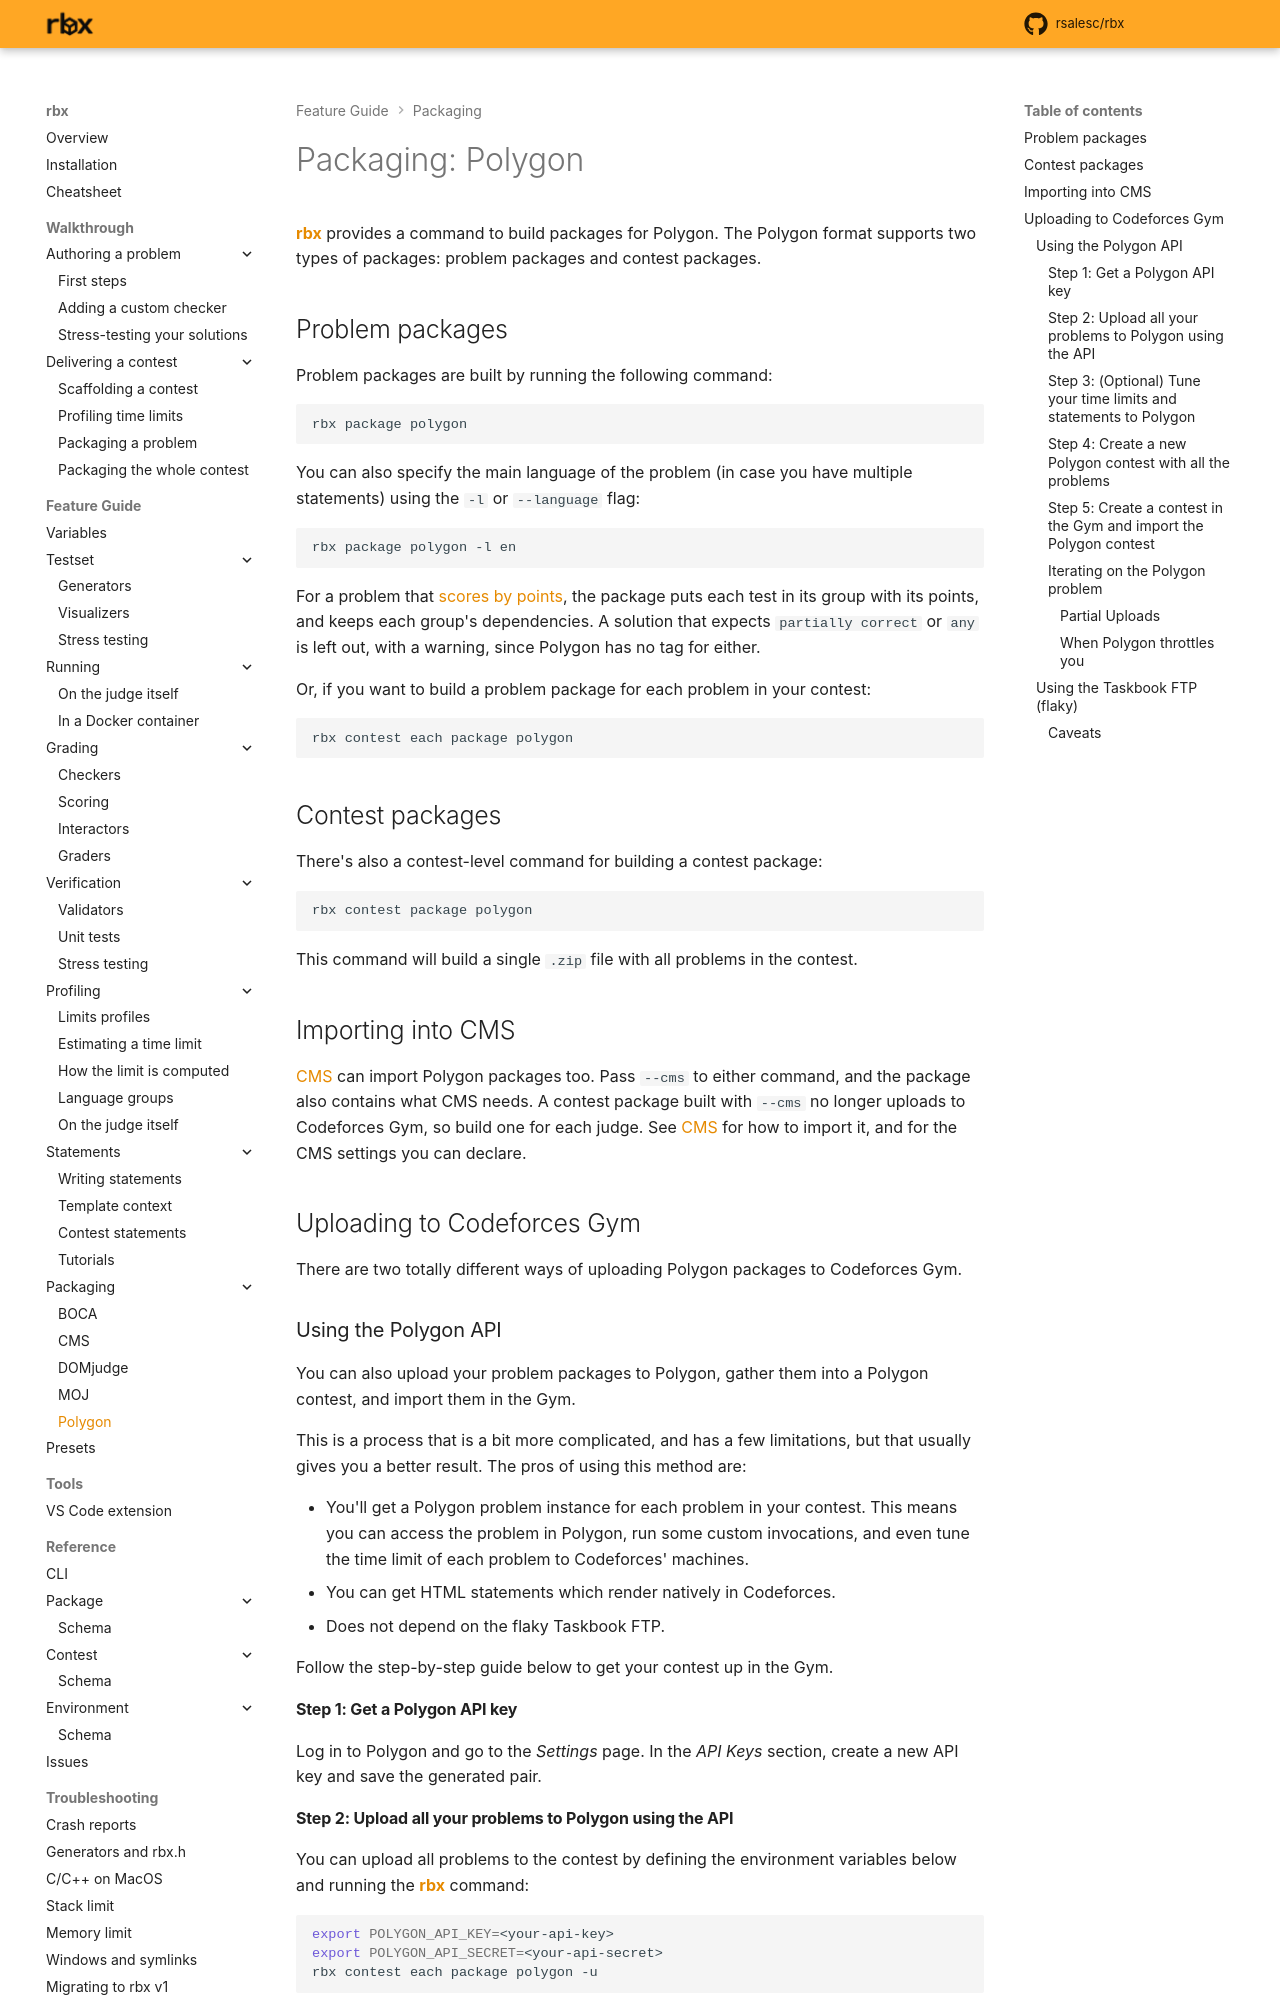

repository: rsalesc/rbx · page: setters/packaging/polygon/index.html · generator: mkdocs

# Packaging: Polygon

{{rbx}} provides a command to build packages for Polygon. The Polygon format supports
two types of packages: problem packages and contest packages.

## Problem packages

Problem packages are built by running the following command:

```bash
rbx package polygon
```

You can also specify the main language of the problem (in case you have multiple statements) using the `-l` or `--language` flag:

```bash
rbx package polygon -l en
```

For a problem that [scores by points](/setters/grading/scoring#scoring-by-points), the package puts each test in its group with its points, and keeps each group's dependencies. A solution that expects `partially correct` or `any` is left out, with a warning, since Polygon has no tag for either.

Or, if you want to build a problem package for each problem in your contest:

```bash
rbx contest each package polygon
```

## Contest packages

There's also a contest-level command for building a contest package:

```bash
rbx contest package polygon
```

This command will build a single `.zip` file with all problems in the contest.

## Importing into CMS

{{cms}} can import Polygon packages too. Pass `--cms` to either command, and the
package also contains what CMS needs. A contest package built with `--cms` no longer
uploads to Codeforces Gym, so build one for each judge. See [CMS](cms.md#polygon) for how
to import it, and for the CMS settings you can declare.

## Uploading to Codeforces Gym

There are two totally different ways of uploading Polygon packages to Codeforces Gym.

### Using the Polygon API

You can also upload your problem packages to Polygon, gather them into a Polygon contest, and import them in the Gym.

This is a process that is a bit more complicated, and has a few limitations, but that usually gives you a better result.
The pros of using this method are:

- You'll get a Polygon problem instance for each problem in your contest. This means you can access the problem in Polygon,
  run some custom invocations, and even tune the time limit of each problem to Codeforces' machines.
- You can get HTML statements which render natively in Codeforces.
- Does not depend on the flaky Taskbook FTP.

Follow the step-by-step guide below to get your contest up in the Gym.

#### Step 1: Get a Polygon API key

Log in to Polygon and go to the *Settings* page. In the *API Keys* section, create a new API key
and save the generated pair.

#### Step 2: Upload all your problems to Polygon using the API

You can upload all problems to the contest by defining the environment variables below
and running the {{rbx}} command:

```bash
export POLYGON_API_KEY=<your-api-key>
export POLYGON_API_SECRET=<your-api-secret>
rbx contest each package polygon -u
```

You can also use the `--upload-as-english` flag to force the main statement to be uploaded as the English statement in Polygon, regardless of its actual language. This is useful because Codeforces uses a different -- not so good -- LaTeX renderer for statements in languages other than English.
Thus, it's often useful to use the English renderer regardless of the actual statement language.

```bash
rbx contest each package polygon -u --upload-as-english
```
